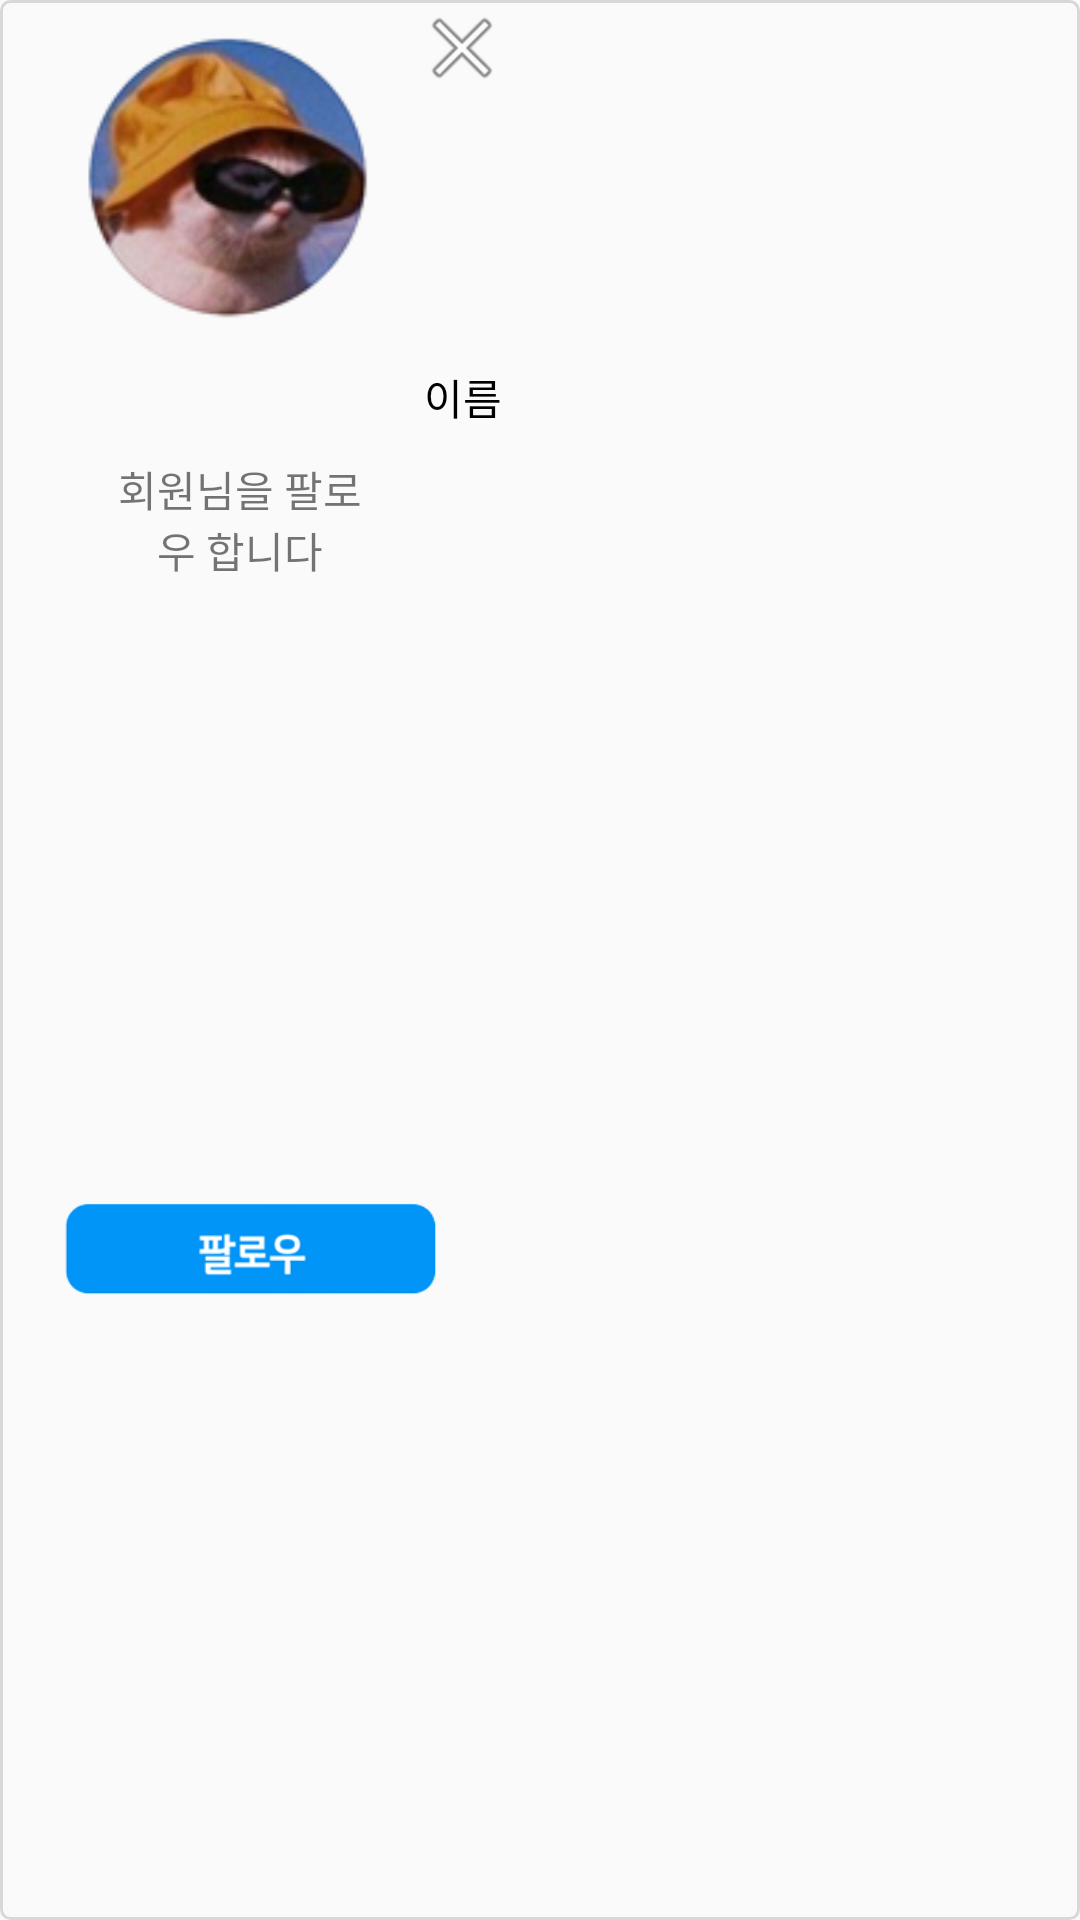

The Android layout XML behind this screen, and the referenced resources:
<!-- AndroidManifest.xml: application theme AppTheme -->
<!-- res/layout/mypage_find_item.xml -->
<?xml version="1.0" encoding="utf-8"?>
<androidx.constraintlayout.widget.ConstraintLayout xmlns:android="http://schemas.android.com/apk/res/android"
    xmlns:app="http://schemas.android.com/apk/res-auto"
    xmlns:tools="http://schemas.android.com/tools"
    android:layout_width="wrap_content"
    android:layout_height="wrap_content"
    android:layout_marginLeft="10dp"
    android:background="@drawable/mypage_find_round">

    <ImageView
        android:id="@+id/mp_find_img"
        android:layout_width="128dp"
        android:layout_height="114dp"
        app:layout_constraintBottom_toBottomOf="parent"
        app:layout_constraintEnd_toEndOf="parent"
        app:layout_constraintHorizontal_bias="0.0"
        app:layout_constraintStart_toStartOf="parent"
        app:layout_constraintTop_toTopOf="parent"
        app:layout_constraintVertical_bias="0.0"
        app:srcCompat="@drawable/ic_mp_find_img" />

    <ImageView
        android:id="@+id/find_close_btn"
        android:layout_width="wrap_content"
        android:layout_height="wrap_content"
        app:layout_constraintBottom_toBottomOf="parent"
        app:layout_constraintEnd_toEndOf="parent"
        app:layout_constraintHorizontal_bias="0.0"
        app:layout_constraintStart_toEndOf="@+id/mp_find_img"
        app:layout_constraintTop_toTopOf="parent"
        app:layout_constraintVertical_bias="0.0"
        app:srcCompat="@android:drawable/ic_menu_close_clear_cancel" />

    <TextView
        android:id="@+id/follow_name"
        android:layout_width="wrap_content"
        android:layout_height="wrap_content"
        android:layout_marginTop="8dp"
        android:text="이름"
        android:textColor="#000000"
        app:layout_constraintEnd_toEndOf="parent"
        app:layout_constraintHorizontal_bias="0.405"
        app:layout_constraintStart_toStartOf="parent"
        app:layout_constraintTop_toBottomOf="@+id/mp_find_img" />

    <TextView
        android:id="@+id/follow_txt"
        android:layout_width="90dp"
        android:layout_height="wrap_content"
        android:layout_marginStart="25dp"
        android:layout_marginTop="10dp"
        android:gravity="center"
        android:text="회원님을 팔로우 합니다"
        app:layout_constraintBottom_toBottomOf="parent"
        app:layout_constraintEnd_toEndOf="parent"
        app:layout_constraintHorizontal_bias="0.0"
        app:layout_constraintStart_toStartOf="parent"
        app:layout_constraintTop_toBottomOf="@+id/follow_name"
        app:layout_constraintVertical_bias="0.0" />

    <ImageView
        android:id="@+id/follow_btn"
        android:layout_width="130dp"
        android:layout_height="50dp"
        android:layout_marginStart="10dp"
        app:layout_constraintBottom_toBottomOf="parent"
        app:layout_constraintEnd_toEndOf="parent"
        app:layout_constraintHorizontal_bias="0.0"
        app:layout_constraintStart_toStartOf="parent"
        app:layout_constraintTop_toBottomOf="@+id/follow_txt"
        app:srcCompat="@drawable/ic_mp_follow_btn" />
</androidx.constraintlayout.widget.ConstraintLayout>
<!-- resources referenced by this layout -->
<resources>
  <!-- drawable ic_mp_find_img: png bitmap (drawable, 20724 bytes) -->
  <!-- drawable ic_mp_follow_btn: png bitmap (drawable, 5292 bytes) -->
  <!-- drawable mypage_find_round (drawable-xhdpi) -->
  <?xml version="1.0" encoding="utf-8"?>
  <shape xmlns:android="http://schemas.android.com/apk/res/android"
      android:padding="10dp"
      android:shape="rectangle" >
      <solid android:color="#FAFAFA" />
      <corners
          android:bottomLeftRadius="3dp"
          android:bottomRightRadius="3dp"
          android:topLeftRadius="3dp"
          android:topRightRadius="3dp" />
      <padding
          android:left="10dp"/>
  
      <stroke
          android:width="1dp"
          android:color="#E6D6D5D5"
      />
  </shape>
  <style name="AppTheme" parent="Theme.AppCompat.DayNight">
          <item name="colorPrimary">@color/colorPrimary</item>
          <item name="colorPrimaryDark">@color/colorPrimaryDark</item>
          <item name="colorAccent">@color/black</item>
      </style>
  <color name="colorPrimary">#fcfcfc</color>
  <color name="colorPrimaryDark">#889dfe</color>
  <color name="black">#000000</color>
</resources>
